Run: headless pygame with SDL's dummy video driver; simulated clock (each Clock.tick advances the game by its frame time, no real sleeping); random seed 0; keys injected as events and as key.get_pressed() state; no mouse input; restart key R tapped at the start of phases 3 and 4.
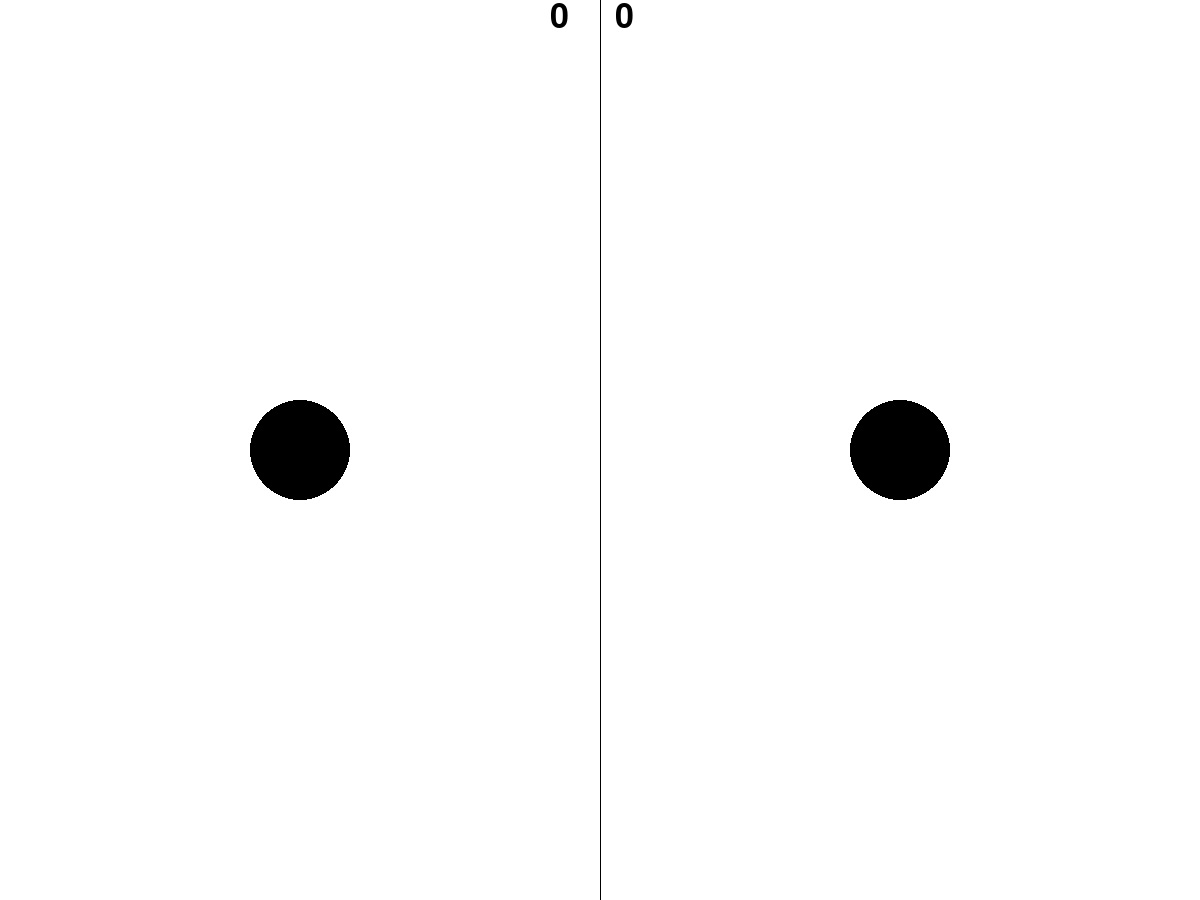
Frame 1 of 4 · flips 1–60 · no input
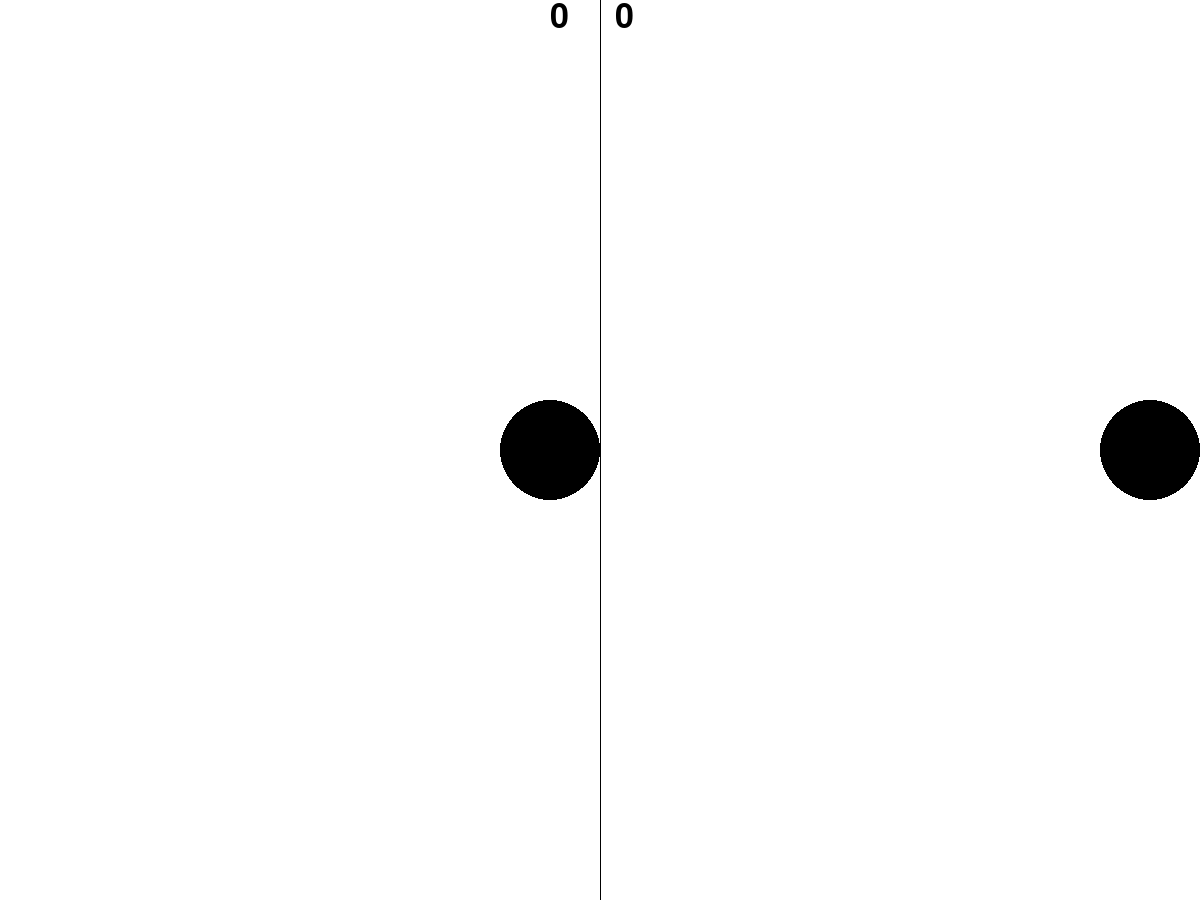
Frame 2 of 4 · flips 61–180 · tapped SPACE, RETURN · held RIGHT (→), D
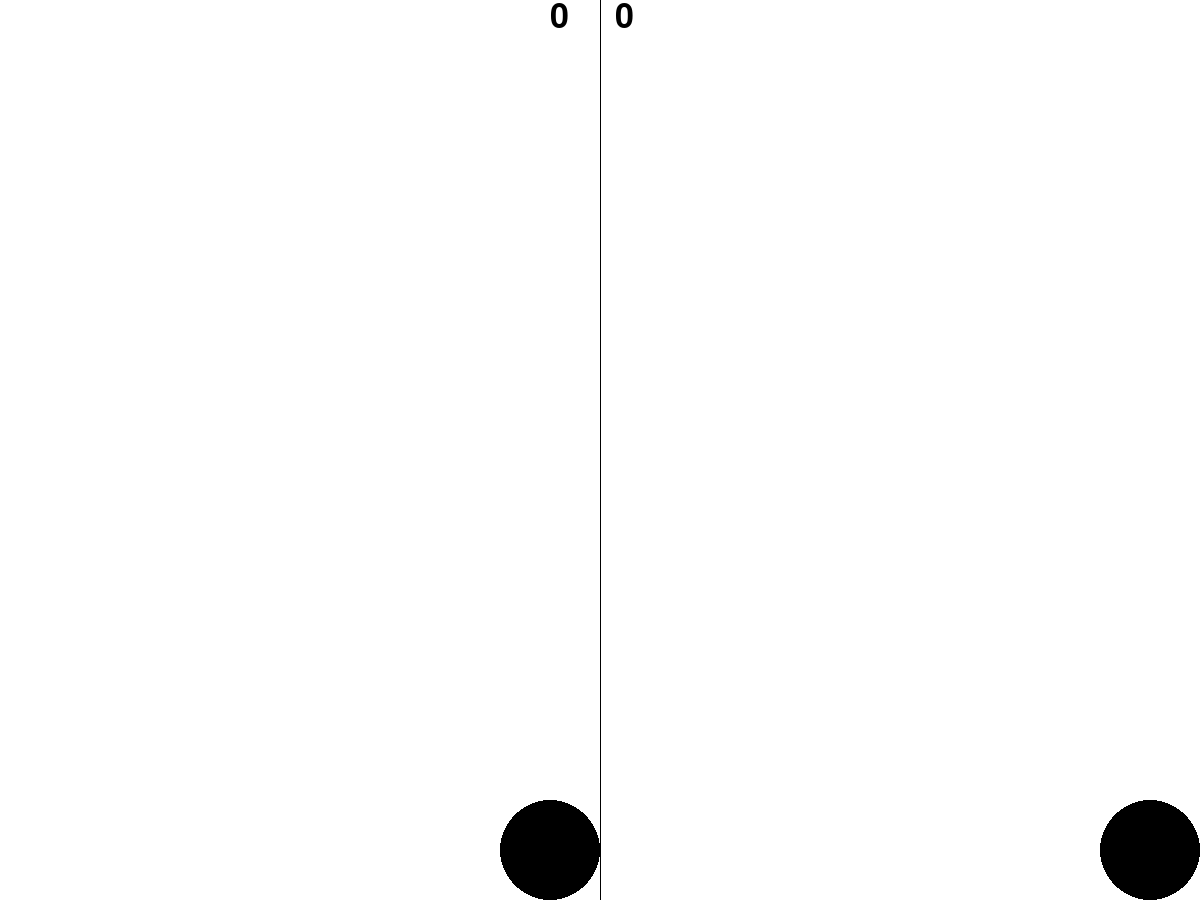
Frame 3 of 4 · flips 181–300 · tapped R · held DOWN (↓), S
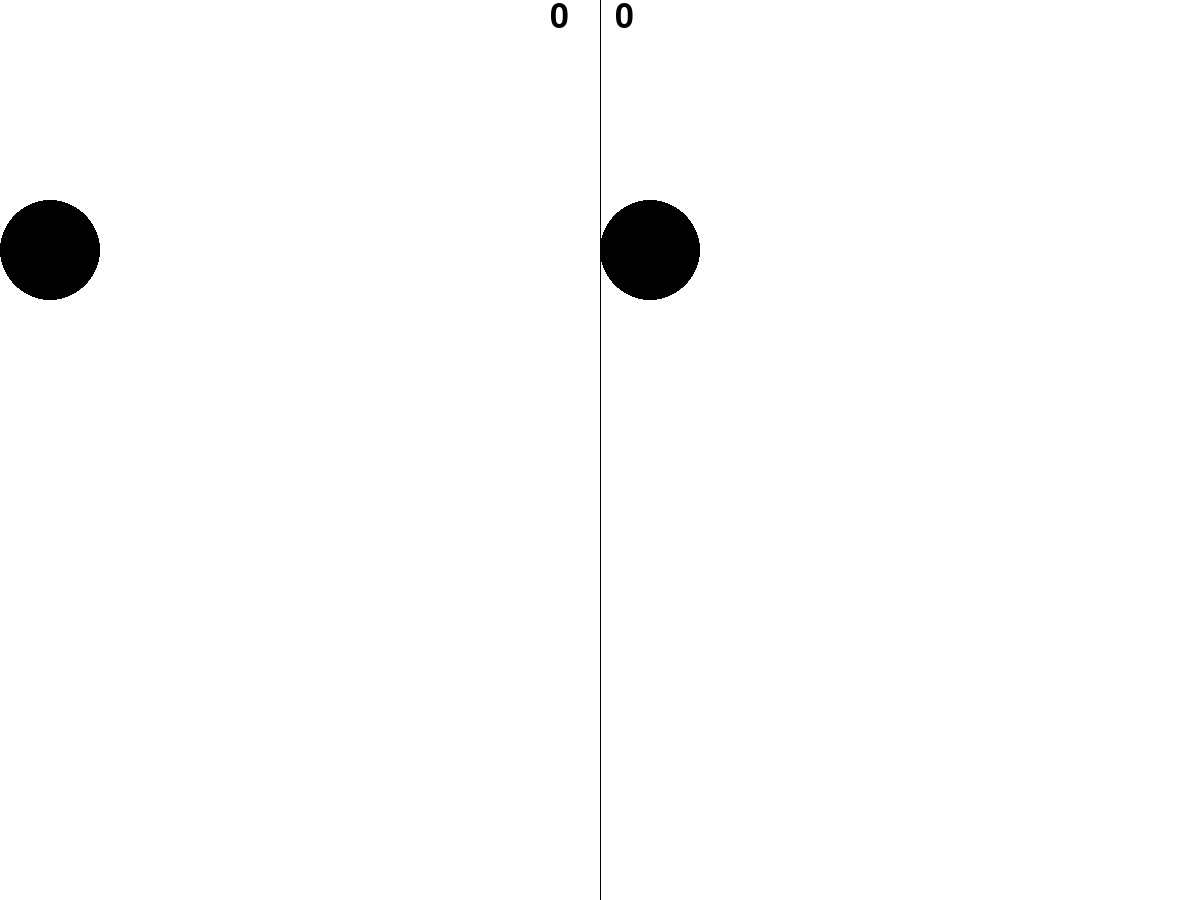
Frame 4 of 4 · flips 301–420 · tapped R · held LEFT (←), A, UP (↑), W

The pygame program that drew these frames:

import pygame, math, time

wW = 1200
wH = 900

pygame.init()

class game:
    def __init__(self, wW, wH):

        self.screen = pygame.display.set_mode((wW, wH))
        self.clock = pygame.time.Clock()

        self.wW = wW
        self.wH = wH

        telR = 0
        telL = 0

        color = (0, 0, 0)
        Scolor = (255, 255, 255)

        self.fontSize = 50
        self.font = pygame.font.SysFont("monospace", self.fontSize)

        self.speed = 5
        self.GunSpeed = 7

        self.GunWait = 50

        self.FPS = 120

        self.cheats = False

        self.gP = False

        game.restart(self, telR, telL, color, Scolor)

    def restart(self, telR, telL, color, Scolor):

        self.x = int((self.wW / 2) / 2)
        self.y = int((self.wH / 2))

        self.x2 = int((self.wW / 2) + self.wW / 4)
        self.y2 = int((self.wH / 2))

        if self.cheats == False:
            self.respos = True
            self.f3 = False
            self.f4 = False
            self.f5 = False
            self.f6 = False
            self.won = False

        self.size = 50
        self.shotSize = 10

        self.shotsL = []
        self.shotsR = []

        self.color = color
        self.Scolor = Scolor

        self.telR = telR
        self.telL = telL

    def shoot(self, x, y, dire):
        if dire == True:
            self.shotsR.append([x + self.size, y])
        elif dire == False:
            self.shotsL.append([x - self.size - self.shotSize * 2, y])

    def check(self):
        temp = self.shotsR
        for a in temp:
            x = a[0]
            y = a[1]

            vector1 = []
            vector1.append(self.x2 - x)
            vector1.append(self.y2 - y)

            vector2 = []
            vector2.append(self.x2 - x)
            vector2.append(self.y2 - (y + self.shotSize))

            vector3 = []
            vector3.append(self.x2 - (x + self.shotSize * 2))
            vector3.append(self.y2 - y)

            vector4 = []
            vector4.append(self.x2 - (x + self.shotSize * 2))
            vector4.append(self.y2 - (y + self.shotSize))

            if (self.size >= int(math.sqrt(math.pow(vector1[0], 2) + math.pow(vector1[1], 2)))) or (self.size >= int(math.sqrt(math.pow(vector2[0], 2) + math.pow(vector2[1], 2)))) or (self.size >= int(math.sqrt(math.pow(vector3[0], 2) + math.pow(vector3[1], 2)))) or (self.size >= int(math.sqrt(math.pow(vector4[0], 2) + math.pow(vector4[1], 2)))):
                if self.respos == False:
                    self.shotsR.remove(a)
                    self.telR += 1
                else:
                    game.restart(self, self.telR + 1, self.telL, self.color, self.Scolor)

        temp = self.shotsL
        for a in temp:
            x = a[0]
            y = a[1]

            vector1 = []
            vector1.append(self.x - x)
            vector1.append(self.y - y)

            vector2 = []
            vector2.append(self.x - x)
            vector2.append(self.y - (y + self.shotSize))

            vector3 = []
            vector3.append(self.x - (x + self.shotSize * 2))
            vector3.append(self.y - y)

            vector4 = []
            vector4.append(self.x - (x + self.shotSize * 2))
            vector4.append(self.y - (y + self.shotSize))

            if (self.size >= int(math.sqrt(math.pow(vector1[0], 2) + math.pow(vector1[1], 2)))) or (self.size >= int(math.sqrt(math.pow(vector2[0], 2) + math.pow(vector2[1], 2)))) or (self.size >= int(math.sqrt(math.pow(vector3[0], 2) + math.pow(vector3[1], 2)))) or (self.size >= int(math.sqrt(math.pow(vector4[0], 2) + math.pow(vector4[1], 2)))):
                if self.respos == False:
                    self.shotsL.remove(a)
                    self.telL += 1
                else:
                    game.restart(self, self.telR, self.telL + 1, self.color, self.Scolor)



    def shots(self):
        for a in range(len(self.shotsR)):
            x = self.shotsR[a][0]
            y = self.shotsR[a][1]

            pygame.draw.rect(self.screen, self.color ,pygame.Rect(x, y, self.shotSize * 2, self.shotSize ))

            self.shotsR[a].insert(0 ,x + self.GunSpeed)
            self.shotsR[a].remove(x)

        for a in range(len(self.shotsL)):
            x = self.shotsL[a][0]
            y = self.shotsL[a][1]

            pygame.draw.rect(self.screen, self.color ,pygame.Rect(x, y, self.shotSize * 2, self.shotSize ))

            self.shotsL[a].insert(0 ,x - self.GunSpeed)
            self.shotsL[a].remove(x)

        temp = self.shotsR
        for a in temp:
            if a[0] > self.wW:
                self.shotsR.remove(a)

        temp = self.shotsL
        for a in temp:
            if a[0] < 0:
                self.shotsL.remove(a)

    def colorChange(self):
        if self.color == (0, 0, 0):
            self.color = (255,255,255)
            self.Scolor = (0, 0, 0)
        elif self.color == (255, 255, 255):
            self.color = (0, 0, 0)
            self.Scolor = (255, 255, 255)

    def winner(self,vann):
        self.won = True
        label = self.font.render(vann + " won!", 1, self.color)
        self.screen.blit(label,(self.wW / 2 - self.fontSize * 3, self.wH / 2 - (self.fontSize / 2)))

    def loop(self):
        tel1 = self.GunWait
        tel2 = self.GunWait
        while True:
            pressed = pygame.key.get_pressed()
            for event in pygame.event.get():
                if event.type == pygame.QUIT:
                    quit()
                if event.type == pygame.KEYUP:
                    if event.key == pygame.K_F1:
                        game.colorChange(self)
                    if event.key == pygame.K_F2:
                        self.respos = not self.respos
                    if event.key == pygame.K_F3:
                        self.f3 = not self.f3
                    if event.key == pygame.K_F4:
                        self.f4 = not self.f4
                    if event.key == pygame.K_F5:
                        self.f5 = not self.f5
                    if event.key == pygame.K_F6:
                        self.f6 = not self.f6
                    if event.key == pygame.K_ESCAPE:
                        self.gP = not self.gP
            if self.gP == False and self.won == False:
                self.screen.fill(self.Scolor)

                if self.f3 or self.f4 or self.f5 or self.f6:
                    self.cheats = True

                if self.f3 == True:
                    self.GunSpeed = 20
                elif self.f3 == False:
                    self.GunSpeed = 7

                if self.f4 == True:
                    self.GunWait = 15
                elif self.f4 == False:
                    self.GunWait = 50

                if self.f5 == True:
                    self.FPS = 30
                elif self.f5 == False:
                    self.FPS = 120

                if self.f6 == True:
                    self.speed = 15
                elif self.f6 == False:
                    self.speed = 5

                if self.y > 0 + self.size:
                    if pressed[pygame.K_w]: self.y -= self.speed
                if self.y < self.wH - self.size:
                    if pressed[pygame.K_s]: self.y += self.speed
                if self.x > 0 + self.size:
                    if pressed[pygame.K_a]: self.x -= self.speed
                if self.x < int(self.wW /2) - self.size:
                    if pressed[pygame.K_d]: self.x += self.speed
                if tel1 >= self.GunWait:
                    if pressed[pygame.K_SPACE]:
                        game.shoot(self, self.x, self.y, True)
                        tel1 = 0


                if self.y2 > 0 + self.size:
                    if pressed[pygame.K_UP]: self.y2 -= self.speed
                if self.y2 < self.wH - self.size:
                    if pressed[pygame.K_DOWN]: self.y2 += self.speed
                if self.x2 > int(self.wW / 2) + self.size:
                    if pressed[pygame.K_LEFT]: self.x2 -= self.speed
                if self.x2 < int(self.wW) - self.size:
                    if pressed[pygame.K_RIGHT]: self.x2 += self.speed
                if tel2 >= self.GunWait:
                    if pressed[pygame.K_KP0]:
                        game.shoot(self, self.x2, self.y2, False)
                        tel2 = 0

                tel1 += 1
                tel2 += 1

                game.check(self)

                pygame.draw.line(self.screen,self.color,[self.wW / 2, 0],[self.wW / 2, self.wH])

                pygame.draw.circle(self.screen, self.color,(self.x, self.y), self.size)
                pygame.draw.circle(self.screen, self.color, (self.x2, self.y2), self.size)

                game.shots(self)

                if self.telR == 10:
                    game.winner(self,"Right")
                elif self.telL == 10:
                    game.winner(self,"Left")

            scoreR = self.font.render(str(self.telR), 1, self.color)
            scoreL = self.font.render(str(self.telL), 1, self.color)

            if self.won == False:
                if self.telR < 10:
                    self.screen.blit(scoreR, ((self.wW / 2) - self.fontSize, 0))
                elif self.telR >= 10 and self.telR < 100:
                    self.screen.blit(scoreR, ((self.wW / 2) - self.fontSize - 15, 0))
                elif self.telR >= 100 and self.telR < 1000:
                    self.screen.blit(scoreR, ((self.wW / 2) - self.fontSize - 45, 0))
                elif self.telR >= 1000:
                    self.screen.blit(scoreR, ((self.wW / 2) - self.fontSize - 75, 0))
                self.screen.blit(scoreL, ((self.wW / 2) + 15, 0))

            if pressed[pygame.K_r]:
                self.cheats = False
                game.restart(self, 0, 0, self.color, self.Scolor)
            pygame.display.flip()
            self.clock.tick(self.FPS)
H = game(wW, wH)
H.loop()
